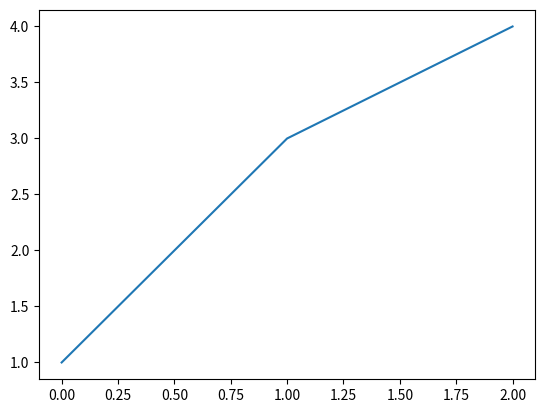

Source code (Python):
# 오일러 공식을 이용한 파이 근사값 구하기

#기본계산
n = 1
pi = 1
pi = pi* ((2 * n + 1) ** 2 - 1) / (2 * n + 1) ** 2
n=2
pi = pi* ((2 * n + 1) ** 2 - 1) / (2 * n + 1) ** 2



print(pi*4)

#루프로 변환
n=1
pi= 1
while n< 100:
    pi = pi * ((2 * n + 1) ** 2 - 1) / (2 * n + 1) ** 2
    n=n+1
print(pi*4)

import matplotlib.pyplot as plt
plt.plot([1,3,4])
plt.show()

